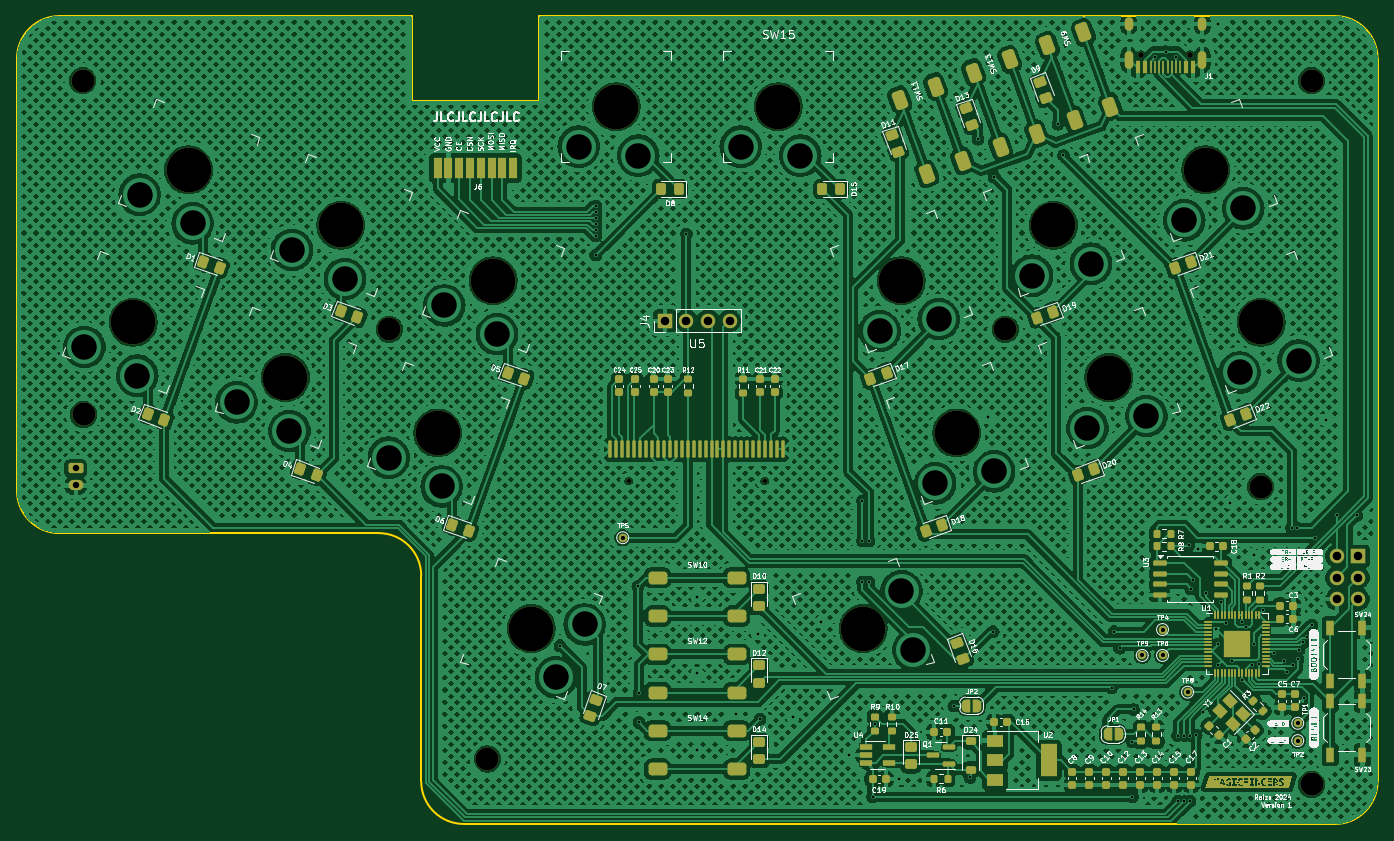
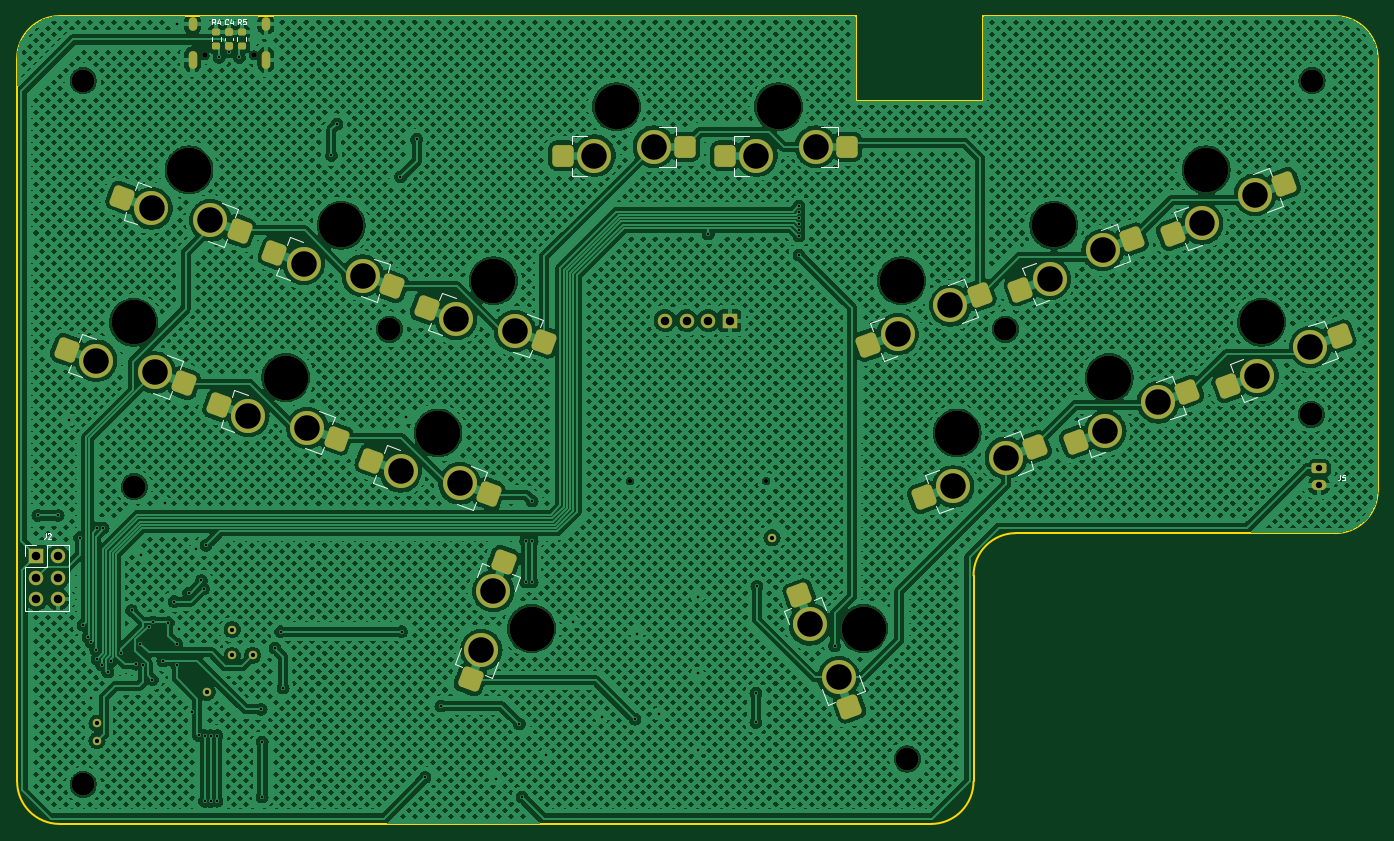
Circuit board: 11 layer files. Board 160.0 x 95.0 mm.
- bottom_copper: magicfingers-B_Cu.gbr (1983360 bytes)
- bottom_mask: magicfingers-B_Mask.gbr (6510 bytes)
- paste: magicfingers-B_Paste.gbr (3214 bytes)
- bottom_silk: magicfingers-B_Silkscreen.gbr (12544 bytes)
- outline: magicfingers-Edge_Cuts.gbr (1452 bytes)
- top_copper: magicfingers-F_Cu.gbr (2021631 bytes)
- top_mask: magicfingers-F_Mask.gbr (27215 bytes)
- paste: magicfingers-F_Paste.gbr (13275 bytes)
- top_silk: magicfingers-F_Silkscreen.gbr (231565 bytes)
- drill: magicfingers-NPTH.drl (966 bytes)
- drill: magicfingers-PTH.drl (2853 bytes)

=== bottom_copper: magicfingers-B_Cu.gbr (1983360 bytes, source omitted) ===
=== bottom_mask: magicfingers-B_Mask.gbr (6510 bytes, source omitted) ===
=== paste: magicfingers-B_Paste.gbr (3214 bytes, source withheld) ===
=== bottom_silk: magicfingers-B_Silkscreen.gbr (12544 bytes, source omitted) ===
=== outline: magicfingers-Edge_Cuts.gbr ===
%TF.GenerationSoftware,KiCad,Pcbnew,8.0.2-1*%
%TF.CreationDate,2024-05-28T17:04:48-06:00*%
%TF.ProjectId,magicfingers,6d616769-6366-4696-9e67-6572732e6b69,rev?*%
%TF.SameCoordinates,Original*%
%TF.FileFunction,Profile,NP*%
%FSLAX46Y46*%
G04 Gerber Fmt 4.6, Leading zero omitted, Abs format (unit mm)*
G04 Created by KiCad (PCBNEW 8.0.2-1) date 2024-05-28 17:04:48*
%MOMM*%
%LPD*%
G01*
G04 APERTURE LIST*
%TA.AperFunction,Profile*%
%ADD10C,0.200000*%
%TD*%
G04 APERTURE END LIST*
D10*
X95264000Y-46400000D02*
G75*
G02*
X100264000Y-41400000I5000000J0D01*
G01*
X142800000Y-107200000D02*
X142800000Y-131400000D01*
X255264000Y-131400000D02*
G75*
G02*
X250264000Y-136400000I-5000000J0D01*
G01*
X141675000Y-51400000D02*
X141675000Y-41400000D01*
X137800000Y-102200000D02*
G75*
G02*
X142800000Y-107200000I0J-5000000D01*
G01*
X156675000Y-51400000D02*
X141675000Y-51400000D01*
X255264000Y-46400000D02*
X255264000Y-131400000D01*
X147800000Y-136400000D02*
X250264000Y-136400000D01*
X141675000Y-41400000D02*
X100264000Y-41400000D01*
X100264000Y-102200000D02*
G75*
G02*
X95264000Y-97200000I0J5000000D01*
G01*
X95264000Y-97200000D02*
X95264000Y-46400000D01*
X250264000Y-41400000D02*
G75*
G02*
X255264000Y-46400000I0J-5000000D01*
G01*
X250264000Y-41400000D02*
X156675000Y-41400000D01*
X147800000Y-136400000D02*
G75*
G02*
X142800000Y-131400000I0J5000000D01*
G01*
X100264000Y-102200000D02*
X137800000Y-102200000D01*
X156675000Y-41400000D02*
X156675000Y-51400000D01*
M02*

=== top_copper: magicfingers-F_Cu.gbr (2021631 bytes, source omitted) ===
=== top_mask: magicfingers-F_Mask.gbr (27215 bytes, source omitted) ===
=== paste: magicfingers-F_Paste.gbr (13275 bytes, source omitted) ===
=== top_silk: magicfingers-F_Silkscreen.gbr (231565 bytes, source omitted) ===
=== drill: magicfingers-NPTH.drl ===
M48
; DRILL file {KiCad 8.0.2-1} date 2024-05-28T17:04:50-0600
; FORMAT={-:-/ absolute / inch / decimal}
; #@! TF.CreationDate,2024-05-28T17:04:50-06:00
; #@! TF.GenerationSoftware,Kicad,Pcbnew,8.0.2-1
; #@! TF.FileFunction,NonPlated,1,2,NPTH
FMAT,2
INCH
; #@! TA.AperFunction,NonPlated,NPTH,ComponentDrill
T1C0.0197
; #@! TA.AperFunction,NonPlated,NPTH,ComponentDrill
T2C0.0256
; #@! TA.AperFunction,NonPlated,NPTH,ComponentDrill
T3C0.1063
; #@! TA.AperFunction,NonPlated,NPTH,ComponentDrill
T4C0.2067
%
G90
G05
T1
X6.5822Y-3.7826
X7.2121Y-3.7826
T2
X8.9539Y-1.811
X9.1815Y-1.811
T3
X4.0551Y-1.9291
X4.0587Y-3.4744
X5.474Y-3.08
X5.9287Y-5.0689
X8.326Y-3.08
X9.5079Y-3.8091
X9.7441Y-1.9291
X9.7441Y-5.187
T4
X4.2887Y-3.0469
X4.5452Y-2.3421
X4.9934Y-3.3034
X5.2499Y-2.5986
X5.6982Y-3.5599
X5.9547Y-2.8551
X6.1313Y-4.4654
X6.5246Y-2.0492
X7.2746Y-2.0492
X7.6679Y-4.4654
X7.8445Y-2.8551
X8.101Y-3.5599
X8.5493Y-2.5986
X8.8058Y-3.3034
X9.254Y-2.3421
X9.5105Y-3.0469
M30

=== drill: magicfingers-PTH.drl ===
M48
; DRILL file {KiCad 8.0.2-1} date 2024-05-28T17:04:50-0600
; FORMAT={-:-/ absolute / inch / decimal}
; #@! TF.CreationDate,2024-05-28T17:04:50-06:00
; #@! TF.GenerationSoftware,Kicad,Pcbnew,8.0.2-1
; #@! TF.FileFunction,Plated,1,2,PTH
FMAT,2
INCH
; #@! TA.AperFunction,Plated,PTH,ViaDrill
T1C0.0118
; #@! TA.AperFunction,Plated,PTH,ComponentDrill
T2C0.0197
; #@! TA.AperFunction,Plated,PTH,ComponentDrill
T3C0.0236
; #@! TA.AperFunction,Plated,PTH,ComponentDrill
T4C0.0295
; #@! TA.AperFunction,Plated,PTH,ComponentDrill
T5C0.0394
; #@! TA.AperFunction,Plated,PTH,ComponentDrill
T6C0.1181
%
G90
G05
T1
X6.265Y-4.545
X6.43Y-2.5099
X6.43Y-2.5374
X6.43Y-2.565
X6.43Y-2.5926
X6.43Y-2.6201
X6.43Y-2.6477
X6.43Y-2.735
X6.625Y-4.27
X6.63Y-4.765
X6.63Y-4.9
X6.85Y-2.638
X6.8996Y-4.3189
X6.8996Y-4.6733
X6.8996Y-5.0276
X7.08Y-4.86
X7.18Y-4.49
X7.19Y-4.885
X7.3435Y-4.8755
X7.475Y-4.435
X7.6003Y-5.0492
X7.665Y-3.875
X7.665Y-4.06
X7.665Y-4.25
X7.695Y-4.06
X7.695Y-4.25
X7.712Y-5.245
X7.724Y-4.9065
X7.834Y-5.16
X8.088Y-4.824
X8.162Y-5.155
X8.2Y-2.2
X8.248Y-3.488
X8.27Y-4.48
X8.275Y-2.375
X8.57Y-2.13
X8.595Y-2.275
X8.818Y-4.7409
X8.83Y-4.48
X8.856Y-4.556
X8.915Y-4.99
X8.915Y-5.245
X8.92Y-4.84
X9.0203Y-1.8207
X9.07Y-1.795
X9.1147Y-1.8207
X9.124Y-4.9606
X9.1248Y-5.2645
X9.1535Y-4.9606
X9.1535Y-5.2657
X9.175Y-4.08
X9.1811Y-4.9606
X9.1811Y-5.265
X9.1866Y-4.2815
X9.1965Y-4.2421
X9.21Y-4.96
X9.22Y-4.095
X9.2421Y-4.8524
X9.2555Y-4.3012
X9.3012Y-4.468
X9.31Y-1.665
X9.31Y-4.6363
X9.311Y-4.5374
X9.3229Y-4.3408
X9.35Y-4.438
X9.367Y-3.882
X9.375Y-4.615
X9.42Y-4.435
X9.424Y-4.702
X9.44Y-4.4563
X9.466Y-4.6345
X9.476Y-4.126
X9.4787Y-4.538
X9.5Y-4.63
X9.52Y-4.3813
X9.57Y-4.5808
X9.6147Y-4.6178
X9.6301Y-4.6667
X9.6512Y-4.0
X9.6587Y-4.634
X9.6788Y-4.0
X9.68Y-4.606
X9.685Y-4.5651
X9.7064Y-4.53
X9.71Y-4.788
X9.7213Y-4.5047
X9.745Y-4.45
X9.76Y-4.045
X9.81Y-3.5
X9.86Y-3.942
X9.9538Y-3.9418
T2
X6.555Y-4.045
X8.96Y-4.59
X9.054Y-4.47
X9.054Y-4.59
X9.17Y-4.76
X9.68Y-4.904
X9.68Y-4.984
T4
X4.0227Y-3.7244
X4.0227Y-3.8031
T5
X6.75Y-3.04
X6.85Y-3.04
X6.95Y-3.04
X7.05Y-3.04
X9.8602Y-4.13
X9.8602Y-4.23
X9.8602Y-4.33
X9.9602Y-4.13
X9.9602Y-4.23
X9.9602Y-4.33
T6
X4.0626Y-3.1615
X4.3074Y-3.2946
X4.3191Y-2.4567
X4.5639Y-2.5898
X4.7674Y-3.418
X5.0122Y-3.5511
X5.0239Y-2.7132
X5.2687Y-2.8463
X5.4721Y-3.6745
X5.717Y-3.8076
X5.7286Y-2.9698
X5.9735Y-3.1029
X6.2459Y-4.6915
X6.3514Y-2.2343
X6.379Y-4.4466
X6.627Y-2.2756
X7.1014Y-2.2343
X7.377Y-2.2756
X7.745Y-3.0883
X7.8456Y-4.2918
X7.9011Y-4.5649
X8.0015Y-3.793
X8.0181Y-3.0328
X8.2746Y-3.7376
X8.4498Y-2.8317
X8.7063Y-3.5365
X8.7229Y-2.7763
X8.9794Y-3.4811
X9.1545Y-2.5752
X9.411Y-3.28
X9.4276Y-2.5198
X9.6842Y-3.2246
T3
G00X8.8976Y-1.6791
M15
G01X8.8976Y-1.6555
M16
G05
G00X8.8976Y-1.8535
M15
G01X8.8976Y-1.8102
M16
G05
G00X9.2378Y-1.6791
M15
G01X9.2378Y-1.6555
M16
G05
G00X9.2378Y-1.8535
M15
G01X9.2378Y-1.8102
M16
G05
M30

